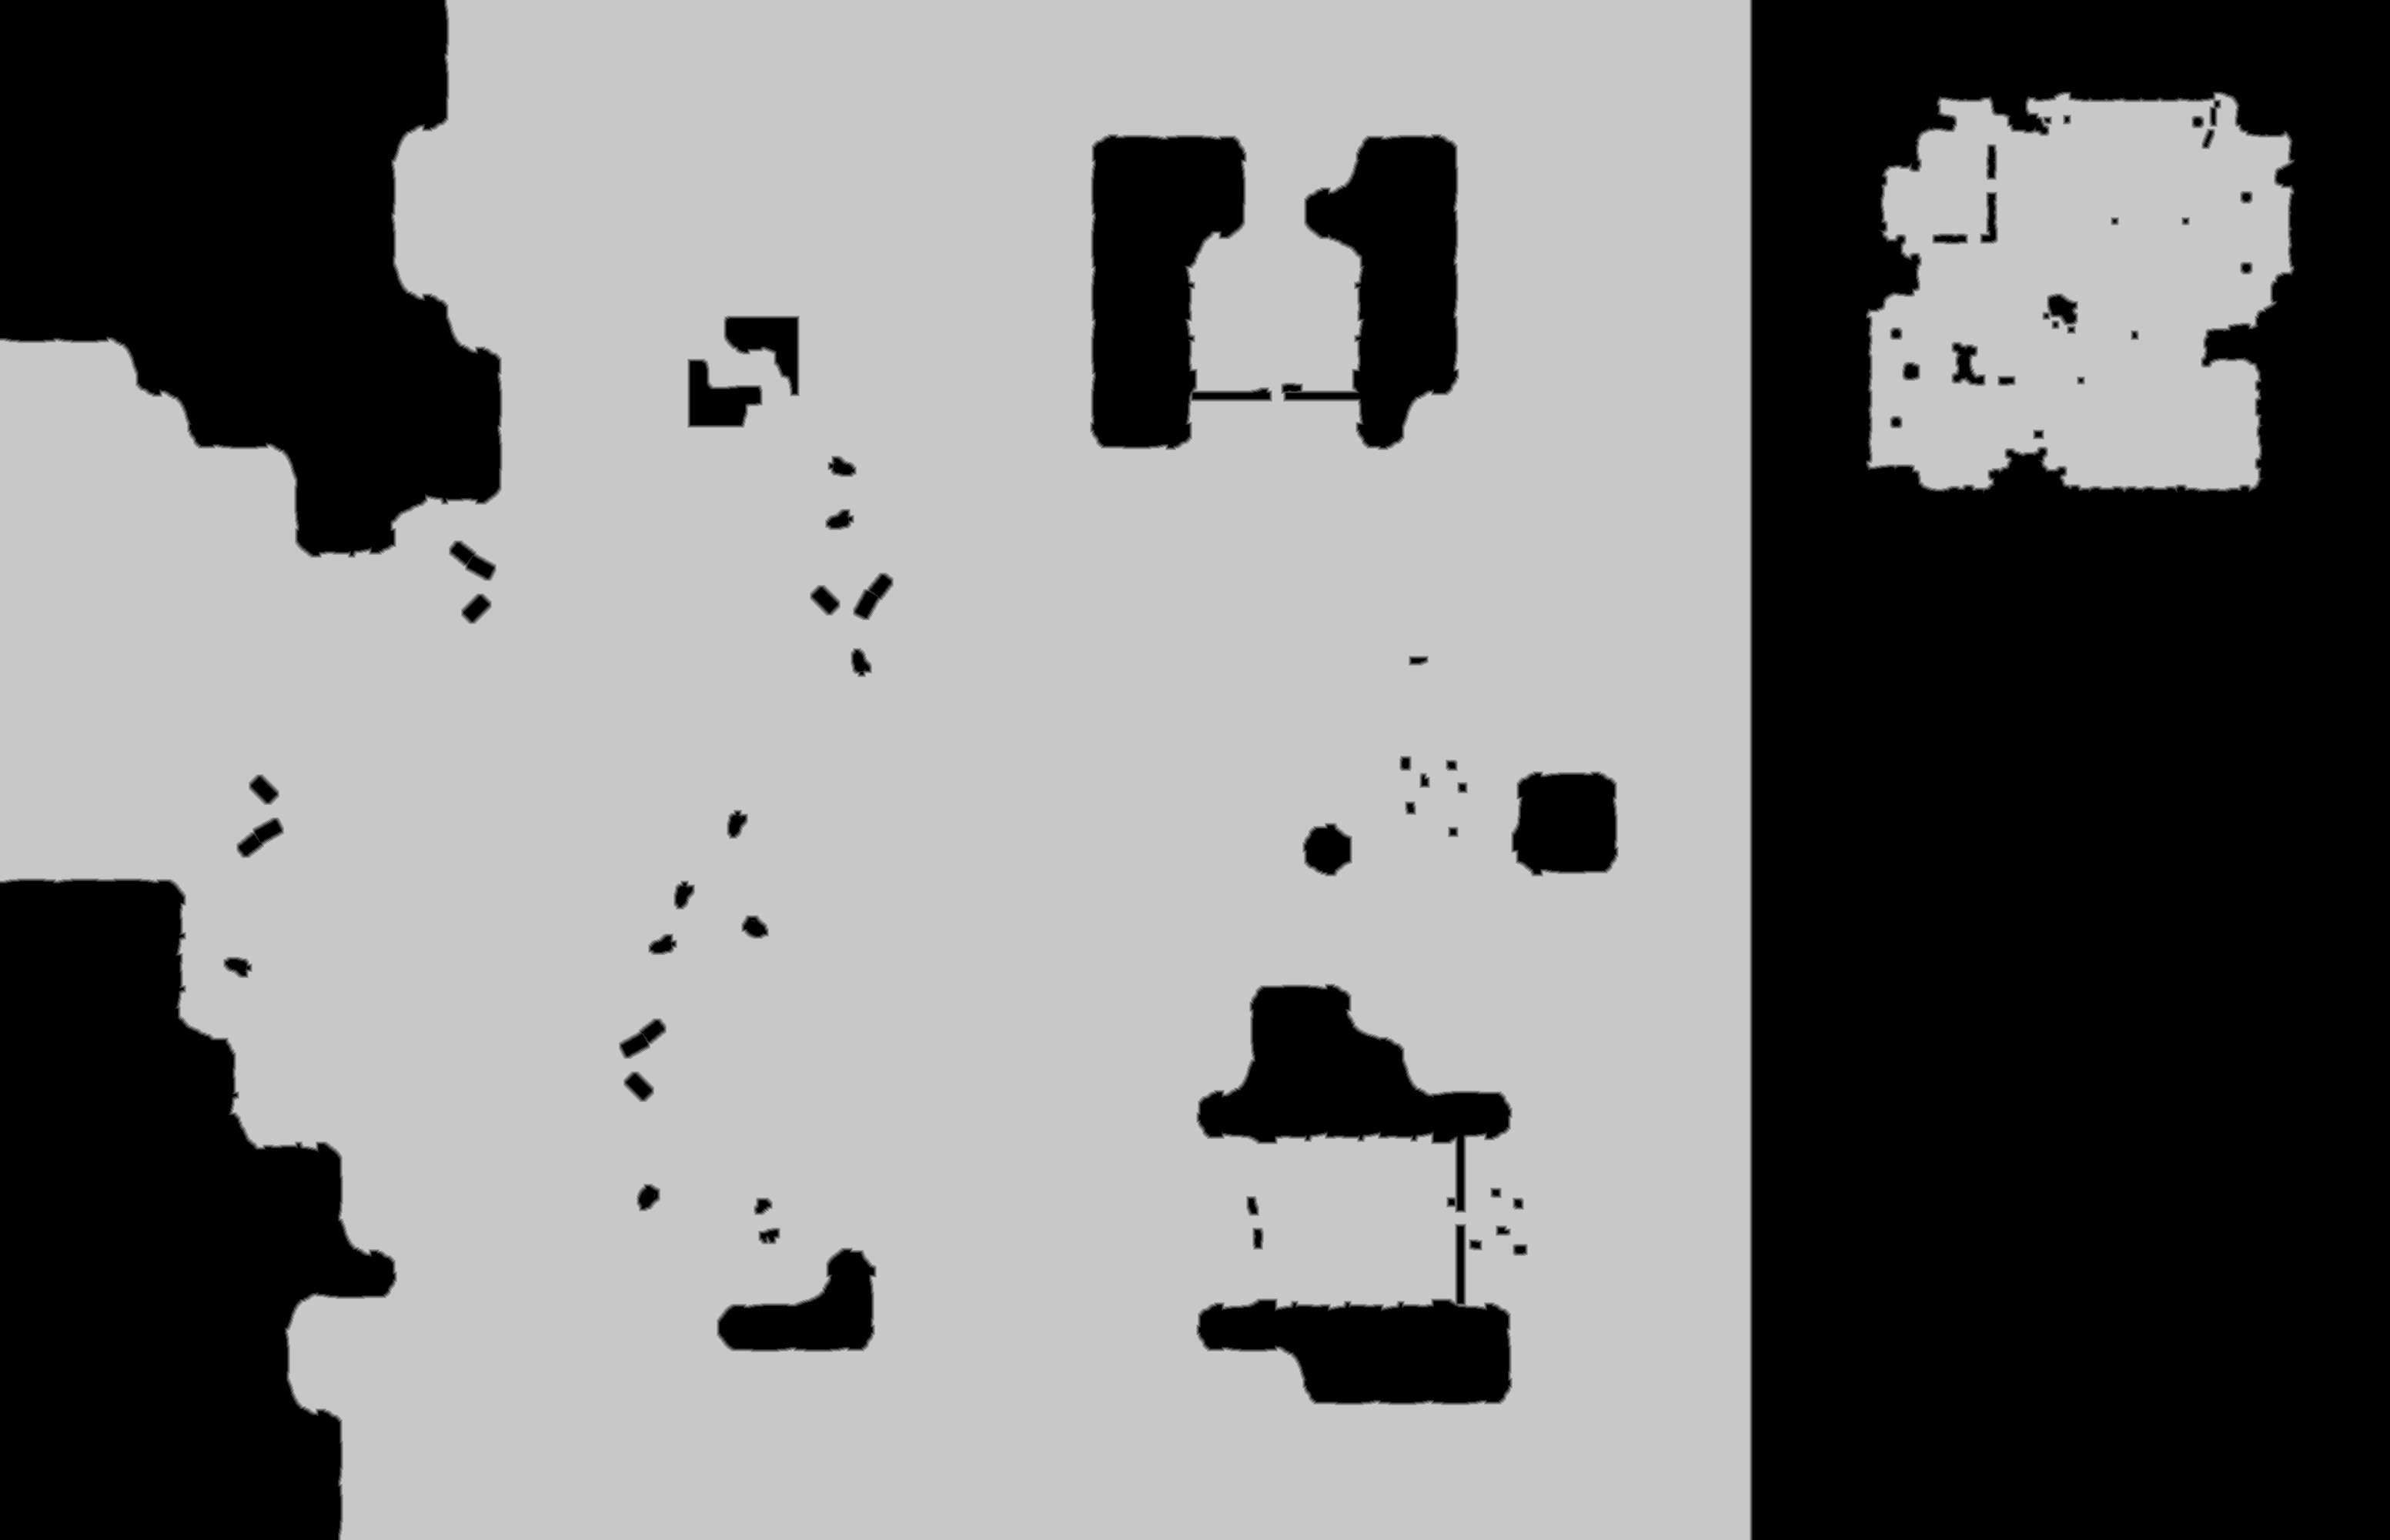

The data file committed next to this chart (first rows):
truth	truth_26cb84313f0.tsv
layer	ranged
source	walk_1
read	2026-10-26 12:54:12
width	3105
height	2001
stride	1553
base	0x26d14000000
origin	0x11c0010
score	0.9980
iou_melee	0.2418
iou_ranged	0.9980
nibble	0	2294192
nibble	1	22204
nibble	2	22311
nibble	3	22636
nibble	4	22968
nibble	5	3828794
